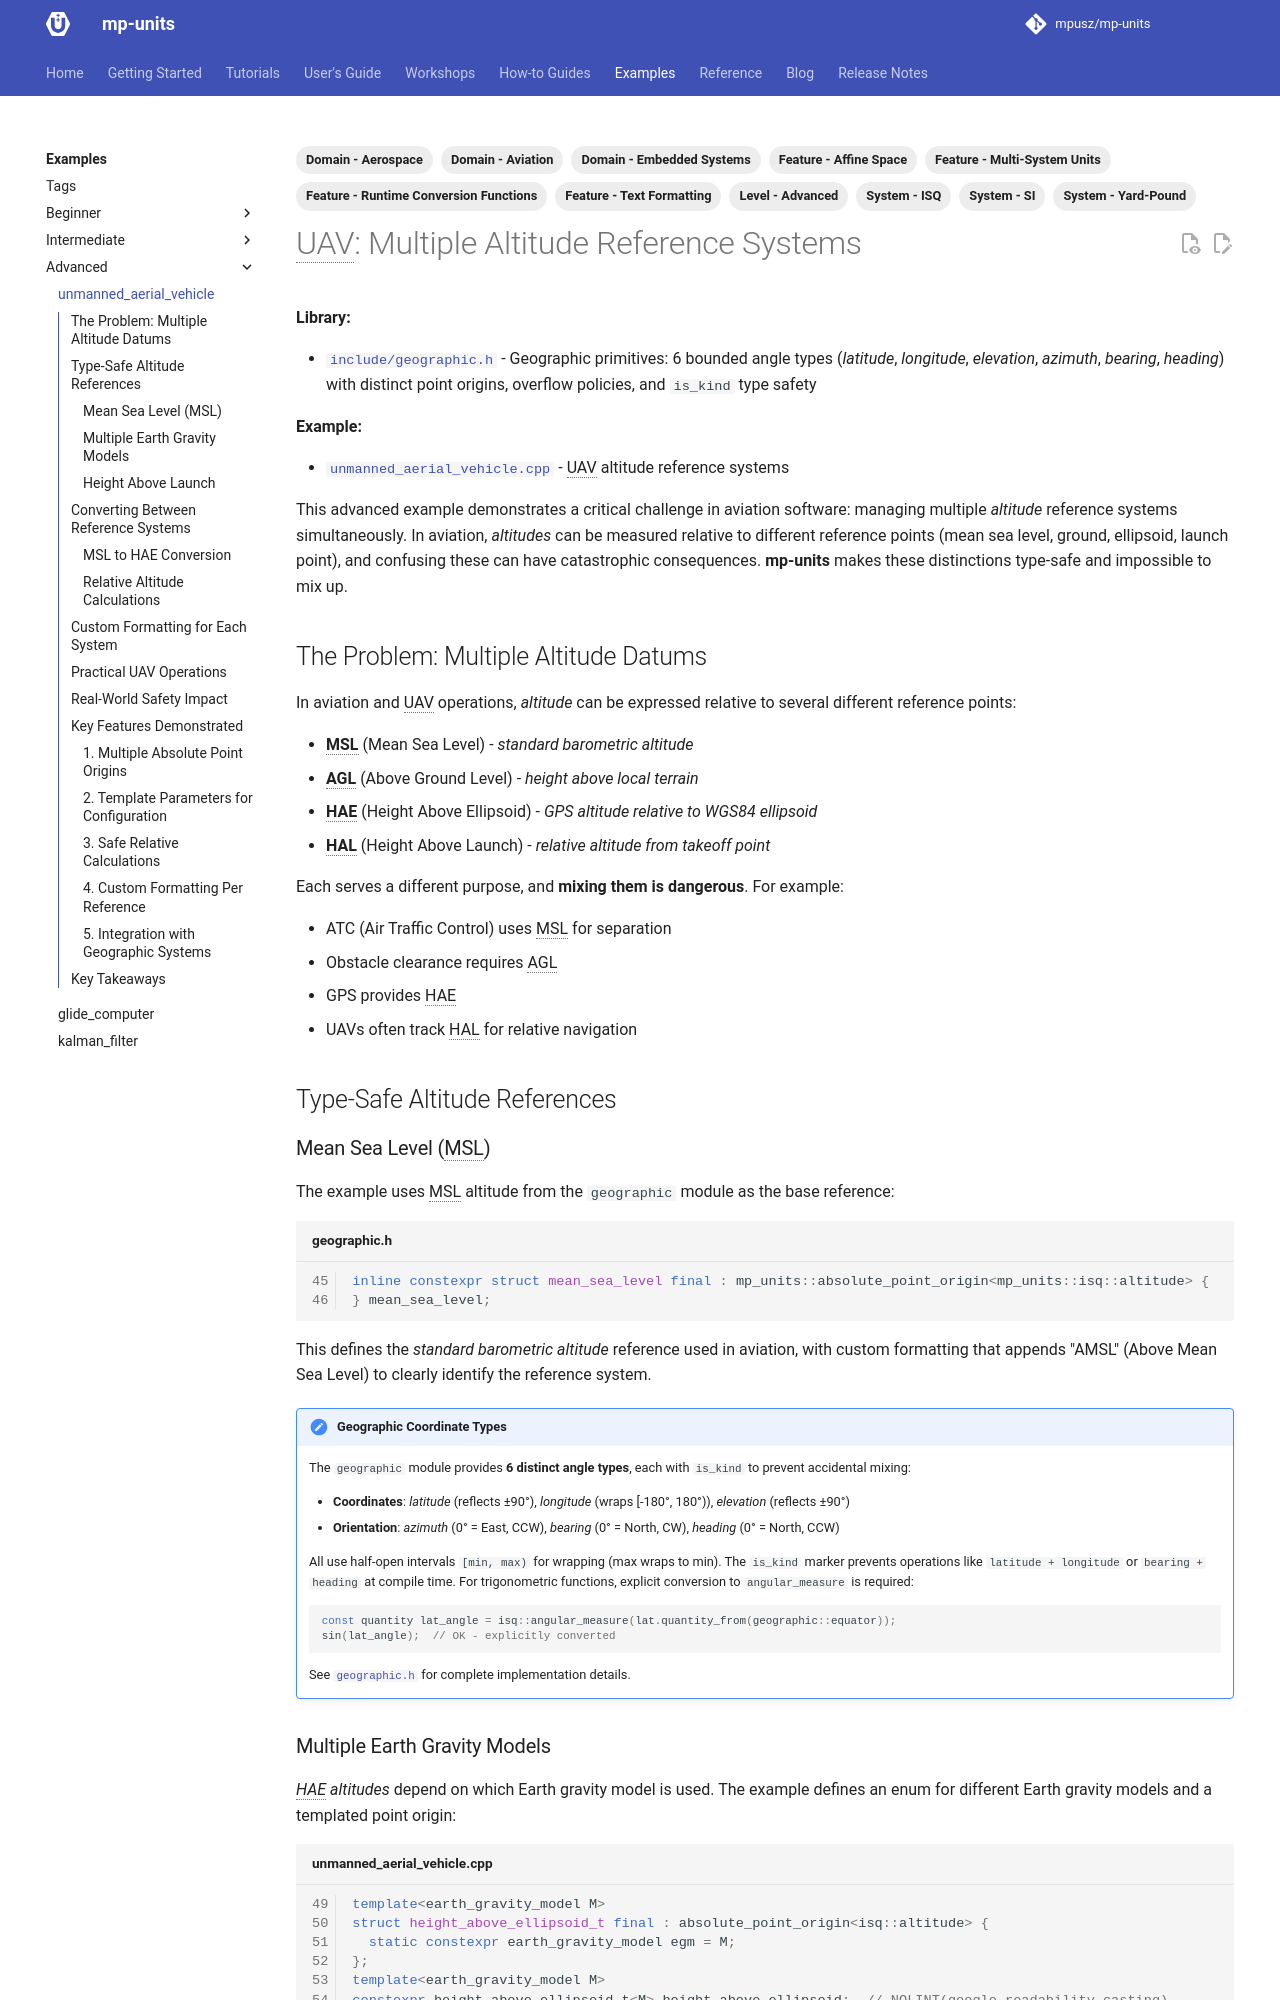

repository: RalphSteinhagen/units · page: HEAD/examples/unmanned_aerial_vehicle/index.html · generator: mkdocs

---
tags:
- Level - Advanced
- System - ISQ
- System - SI
- System - Yard-Pound
- Feature - Affine Space
- Feature - Multi-System Units
- Feature - Runtime Conversion Functions
- Feature - Text Formatting
- Domain - Aerospace
- Domain - Aviation
- Domain - Embedded Systems
---

# UAV: Multiple Altitude Reference Systems

<!-- markdownlint-disable MD013 -->
**Library:**

- [`include/geographic.h`](https://github.com/mpusz/mp-units/blob/master/example/include/geographic.h) - Geographic primitives: 6 bounded angle types (_latitude_, _longitude_, _elevation_, _azimuth_, _bearing_, _heading_) with distinct point origins, overflow policies, and `is_kind` type safety

**Example:**

- [`unmanned_aerial_vehicle.cpp`](https://github.com/mpusz/mp-units/blob/master/example/unmanned_aerial_vehicle.cpp) - UAV altitude reference systems
<!-- markdownlint-enable MD013 -->

This advanced example demonstrates a critical challenge in aviation software: managing
multiple _altitude_ reference systems simultaneously. In aviation, _altitudes_ can be measured
relative to different reference points (mean sea level, ground, ellipsoid, launch point),
and confusing these can have catastrophic consequences. **mp-units** makes these distinctions
type-safe and impossible to mix up.

## The Problem: Multiple Altitude Datums

In aviation and UAV operations, _altitude_ can be expressed relative to several different reference
points:

- **MSL** (Mean Sea Level) - _standard barometric altitude_
- **AGL** (Above Ground Level) - _height above local terrain_
- **HAE** (Height Above Ellipsoid) - _GPS altitude relative to WGS84 ellipsoid_
- **HAL** (Height Above Launch) - _relative altitude from takeoff point_

Each serves a different purpose, and **mixing them is dangerous**. For example:

- ATC (Air Traffic Control) uses MSL for separation
- Obstacle clearance requires AGL
- GPS provides HAE
- UAVs often track HAL for relative navigation

*[UAV]: Unmanned Aerial Vehicle
*[MSL]: Mean Sea Level
*[AGL]: Above Ground Level
*[HAE]: Height Above Ellipsoid
*[HAL]: Height Above Launch

## Type-Safe Altitude References
